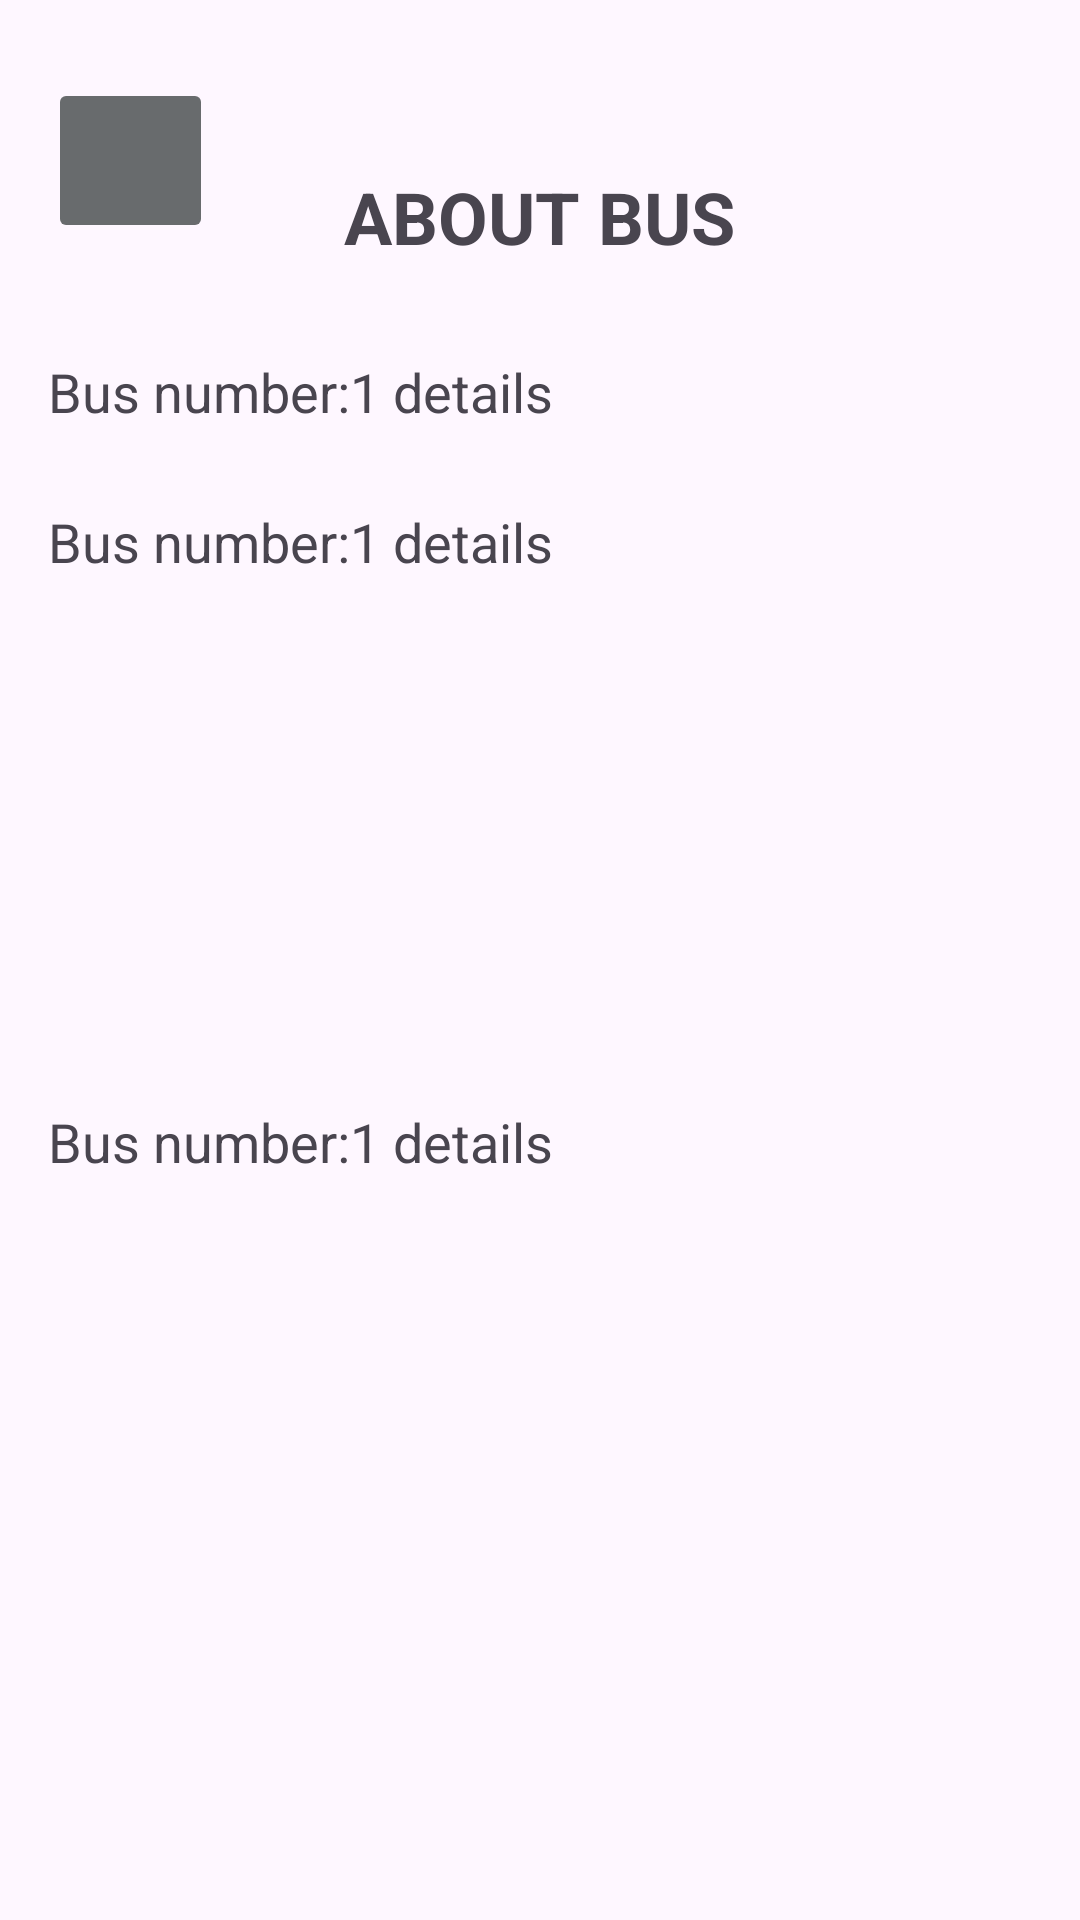

Reconstruct the res/layout file that produces this screen, plus the resources it refers to.
<!-- AndroidManifest.xml: application theme Theme.Tracky -->
<!-- res/layout/activity_main5.xml -->
<?xml version="1.0" encoding="utf-8"?>
    <RelativeLayout
        xmlns:android="http://schemas.android.com/apk/res/android"
        android:layout_width="match_parent"
        android:layout_height="match_parent"
        android:padding="16dp">


    <ImageButton
        android:id="@+id/button51"
        android:layout_marginTop="10dp"
        android:layout_marginStart="0dp"
        android:layout_width="55dp"
        android:layout_height="55dp"
        android:backgroundTint="@color/app_theme_light"
        android:contentDescription="@string/backbut"
        android:src="@drawable/arrow_back"/>

        <TextView
            android:id="@+id/titleTextView"
            android:layout_width="wrap_content"
            android:layout_height="wrap_content"
            android:text="@string/catchy"
            android:textSize="24sp"
            android:textStyle="bold"
            android:layout_centerHorizontal="true"
            android:layout_marginTop="40dp" />

        <TextView
            android:id="@+id/contentTextView"
            android:layout_width="wrap_content"
            android:layout_height="wrap_content"
            android:text="@string/busdetails"
            android:textSize="18sp"
            android:layout_below="@id/titleTextView"
            android:layout_marginTop="30dp" />

        <TextView
            android:id="@+id/contentTextView1"
            android:layout_width="wrap_content"
            android:layout_height="wrap_content"
            android:text="@string/busdetails"
            android:textSize="18sp"
            android:layout_below="@id/titleTextView"
            android:layout_marginTop="80dp" />

        <TextView
            android:id="@+id/contentTextView2"
            android:layout_width="wrap_content"
            android:layout_height="wrap_content"
            android:text="@string/busdetails"
            android:textSize="18sp"
            android:layout_below="@id/titleTextView"
            android:layout_marginTop="280dp" />


    </RelativeLayout>
<!-- resources referenced by this layout -->
<resources>
  <color name="app_theme_light">#686B6D</color>
  <string name="backbut">backbut</string>
  <string name="busdetails">Bus number:1 details</string>
  <string name="catchy">ABOUT BUS</string>
  <style name="Theme.Tracky" parent="Base.Theme.Tracky" />
  <style name="Base.Theme.Tracky" parent="Theme.Material3.DayNight.NoActionBar">
          
          
      </style>
</resources>
